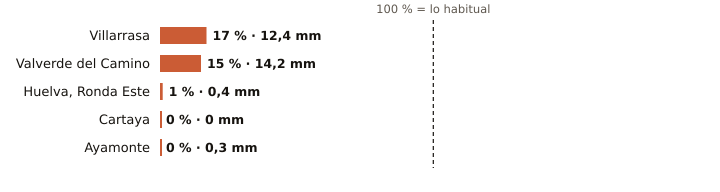

Values plotted in this chart, from the file beside it:
estacion, provincia, indicativo, mm_otono, referencia_mm, pct, periodo_referencia, hasta, hora
Villarrasa, Huelva, 4622X, 12.4, 74.4, 17, 2011-2025, 2026-10-25, 22
Valverde del Camino, Huelva, 4575X, 14.2, 93.8, 15, 2005-2025, 2026-10-25, 23
Huelva, Ronda Este, Huelva, 4642E, 0.4, 77.4, 1, 1991-2020, 2026-10-25, 23
Cartaya, Huelva, 4554X, 0.0, 66.0, 0, 2008-2025, 2026-10-25, 22
Ayamonte, Huelva, 4549Y, 0.3, 66.7, 0, 2003-2025, 2026-10-25, 23
